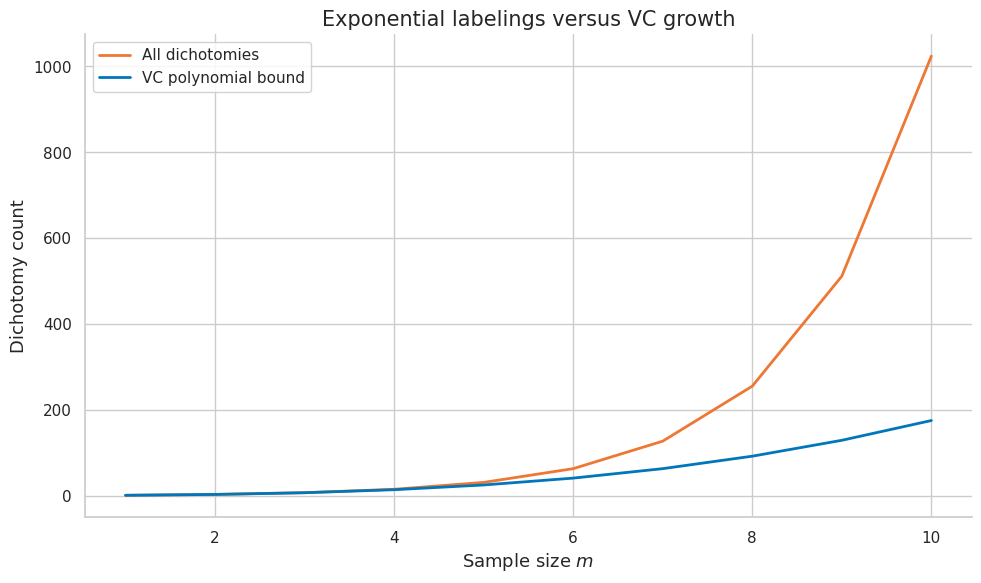

The script that saved this image:
import numpy as np
import matplotlib.pyplot as plt
import matplotlib as mpl

try:
    import seaborn as sns
    sns.set_theme(style="whitegrid", palette="colorblind")
    HAS_SNS = True
except ImportError:
    plt.style.use("seaborn-v0_8-whitegrid")
    HAS_SNS = False

mpl.rcParams.update({
    "figure.figsize":    (10, 6),
    "figure.dpi":         120,
    "font.size":           13,
    "axes.titlesize":      15,
    "axes.labelsize":      13,
    "xtick.labelsize":     11,
    "ytick.labelsize":     11,
    "legend.fontsize":     11,
    "legend.framealpha":   0.85,
    "lines.linewidth":      2.0,
    "axes.spines.top":     False,
    "axes.spines.right":   False,
    "savefig.bbox":       "tight",
    "savefig.dpi":         150,
})
np.random.seed(42)
print("Plot setup complete.")


import math

COLORS = {
    "primary":   "#0077BB",
    "secondary": "#EE7733",
    "tertiary":  "#009988",
    "error":     "#CC3311",
    "neutral":   "#555555",
    "highlight": "#EE3377",
}

def header(title):
    print("\n" + "=" * 72)
    print(title)
    print("=" * 72)

def check_true(condition, name):
    ok = bool(condition)
    print(f"{'PASS' if ok else 'FAIL'} - {name}")
    assert ok, name

def check_close(value, target, tol=1e-8, name="value"):
    ok = abs(float(value) - float(target)) <= tol
    print(f"{'PASS' if ok else 'FAIL'} - {name}: got {float(value):.6f}, expected {float(target):.6f}")
    assert ok, name

def finite_class_bound(h_size, epsilon, delta):
    return (np.log(h_size) + np.log(1.0 / delta)) / epsilon

def hoeffding_gap(h_size, m, delta):
    return np.sqrt((np.log(2.0 * h_size) + np.log(1.0 / delta)) / (2.0 * m))

def bias_variance(y_hats, y_true, noise_var):
    mean_pred = np.mean(y_hats, axis=0)
    bias2 = np.mean((mean_pred - y_true) ** 2)
    variance = np.mean(np.var(y_hats, axis=0))
    return float(bias2), float(variance), float(noise_var)

def empirical_rademacher_linear(x, radius=1.0, trials=200):
    x = np.asarray(x, dtype=float)
    vals = []
    for _ in range(trials):
        sigma = np.random.choice([-1.0, 1.0], size=x.shape[0])
        vals.append(radius * abs(np.sum(sigma * x)) / x.shape[0])
    return float(np.mean(vals))

print("Helper functions ready.")


header("Demo 1 - learning as selecting a hypothesis from data: finite-class sample complexity")
h_size = 128
epsilon = 0.05
delta = 0.01
m = finite_class_bound(h_size, epsilon, delta)
print("Hypothesis count:", h_size)
print("Required samples:", int(np.ceil(m)))
check_true(m > 0, "sample complexity is positive")
print("Learning-theory lesson: logarithmic class-size dependence is powerful but not magic.")


header("Demo 2 - probably approximately correct guarantee: empirical and true risk")
y_true = np.array([1, 0, 1, 1, 0, 0, 1, 0])
y_pred = np.array([1, 0, 0, 1, 0, 1, 1, 0])
empirical_risk = np.mean(y_true != y_pred)
print("Empirical risk:", empirical_risk)
check_close(empirical_risk, 0.25, name="classification empirical risk")
print("Learning-theory lesson: risk is a loss expectation, estimated from finite samples.")


header("Demo 3 - error confidence and sample size: VC growth comparison")
m_values = np.arange(1, 11)
d = 3
vc_growth = np.array([sum(math.comb(int(m), i) for i in range(min(d, int(m)) + 1)) for m in m_values])
all_labelings = 2 ** m_values
print("m values:", m_values.tolist())
print("VC upper growth:", vc_growth.tolist())
check_true(np.all(vc_growth <= all_labelings), "growth function is bounded by all labelings")
fig, ax = plt.subplots()
ax.plot(m_values, all_labelings, color=COLORS["secondary"], label="All dichotomies")
ax.plot(m_values, vc_growth, color=COLORS["primary"], label="VC polynomial bound")
ax.set_title("Exponential labelings versus VC growth")
ax.set_xlabel("Sample size $m$")
ax.set_ylabel("Dichotomy count")
ax.legend()
fig.tight_layout()
plt.show()
plt.close(fig)
print("Learning-theory lesson: finite VC dimension turns exponential growth into polynomial growth.")


header("Demo 4 - why PAC is distribution-free: bias-variance components")
x = np.linspace(-1, 1, 40)
y_true = x ** 2
predictions = []
for shift in [-0.15, -0.05, 0.05, 0.15]:
    predictions.append((x + shift) ** 2 + 0.02 * shift)
y_hats = np.vstack(predictions)
bias2, variance, noise = bias_variance(y_hats, y_true, noise_var=0.01)
print("Bias^2:", round(bias2, 6))
print("Variance:", round(variance, 6))
print("Noise:", round(noise, 6))
check_true(bias2 >= 0 and variance >= 0 and noise >= 0, "components are nonnegative")
print("Learning-theory lesson: expected error can be decomposed into interpretable terms.")


header("Demo 5 - what PAC does not promise: Hoeffding generalization gap")
h_size = 64
m = 500
delta = 0.05
gap = hoeffding_gap(h_size, m, delta)
print("Generalization gap bound:", round(gap, 4))
check_true(0 < gap < 1, "gap bound is a probability-scale quantity")
print("Learning-theory lesson: more samples reduce the confidence penalty.")


header("Demo 6 - instance space $\\mathcal{X}$: empirical Rademacher complexity")
x = np.linspace(-1, 1, 80)
rad = empirical_rademacher_linear(x, radius=2.0, trials=300)
print("Estimated empirical Rademacher complexity:", round(rad, 6))
check_true(rad >= 0, "Rademacher complexity is nonnegative")
print("Learning-theory lesson: fitting random signs is a data-dependent capacity test.")


header("Demo 7 - label space $\\mathcal{Y}$: finite-class sample complexity")
h_size = 128
epsilon = 0.05
delta = 0.01
m = finite_class_bound(h_size, epsilon, delta)
print("Hypothesis count:", h_size)
print("Required samples:", int(np.ceil(m)))
check_true(m > 0, "sample complexity is positive")
print("Learning-theory lesson: logarithmic class-size dependence is powerful but not magic.")


header("Demo 8 - hypothesis class $\\mathcal{H}$: empirical and true risk")
y_true = np.array([1, 0, 1, 1, 0, 0, 1, 0])
y_pred = np.array([1, 0, 0, 1, 0, 1, 1, 0])
empirical_risk = np.mean(y_true != y_pred)
print("Empirical risk:", empirical_risk)
check_close(empirical_risk, 0.25, name="classification empirical risk")
print("Learning-theory lesson: risk is a loss expectation, estimated from finite samples.")


header("Demo 9 - true risk $L_{\\mathcal{D}}(h)$ and empirical risk $L_S(h)$: VC growth comparison")
m_values = np.arange(1, 11)
d = 3
vc_growth = np.array([sum(math.comb(int(m), i) for i in range(min(d, int(m)) + 1)) for m in m_values])
all_labelings = 2 ** m_values
print("m values:", m_values.tolist())
print("VC upper growth:", vc_growth.tolist())
check_true(np.all(vc_growth <= all_labelings), "growth function is bounded by all labelings")
fig, ax = plt.subplots()
ax.plot(m_values, all_labelings, color=COLORS["secondary"], label="All dichotomies")
ax.plot(m_values, vc_growth, color=COLORS["primary"], label="VC polynomial bound")
ax.set_title("Exponential labelings versus VC growth")
ax.set_xlabel("Sample size $m$")
ax.set_ylabel("Dichotomy count")
ax.legend()
fig.tight_layout()
plt.show()
plt.close(fig)
print("Learning-theory lesson: finite VC dimension turns exponential growth into polynomial growth.")


header("Demo 10 - PAC learner with $(\\epsilon,\\delta)$: bias-variance components")
x = np.linspace(-1, 1, 40)
y_true = x ** 2
predictions = []
for shift in [-0.15, -0.05, 0.05, 0.15]:
    predictions.append((x + shift) ** 2 + 0.02 * shift)
y_hats = np.vstack(predictions)
bias2, variance, noise = bias_variance(y_hats, y_true, noise_var=0.01)
print("Bias^2:", round(bias2, 6))
print("Variance:", round(variance, 6))
print("Noise:", round(noise, 6))
check_true(bias2 >= 0 and variance >= 0 and noise >= 0, "components are nonnegative")
print("Learning-theory lesson: expected error can be decomposed into interpretable terms.")


header("Demo 11 - consistency assumption: Hoeffding generalization gap")
h_size = 64
m = 500
delta = 0.05
gap = hoeffding_gap(h_size, m, delta)
print("Generalization gap bound:", round(gap, 4))
check_true(0 < gap < 1, "gap bound is a probability-scale quantity")
print("Learning-theory lesson: more samples reduce the confidence penalty.")


header("Demo 12 - finite hypothesis class bound: empirical Rademacher complexity")
x = np.linspace(-1, 1, 80)
rad = empirical_rademacher_linear(x, radius=2.0, trials=300)
print("Estimated empirical Rademacher complexity:", round(rad, 6))
check_true(rad >= 0, "Rademacher complexity is nonnegative")
print("Learning-theory lesson: fitting random signs is a data-dependent capacity test.")


header("Demo 13 - union bound proof sketch: finite-class sample complexity")
h_size = 128
epsilon = 0.05
delta = 0.01
m = finite_class_bound(h_size, epsilon, delta)
print("Hypothesis count:", h_size)
print("Required samples:", int(np.ceil(m)))
check_true(m > 0, "sample complexity is positive")
print("Learning-theory lesson: logarithmic class-size dependence is powerful but not magic.")


header("Demo 14 - sample complexity $m_{\\mathcal{H}}(\\epsilon,\\delta)$: empirical and true risk")
y_true = np.array([1, 0, 1, 1, 0, 0, 1, 0])
y_pred = np.array([1, 0, 0, 1, 0, 1, 1, 0])
empirical_risk = np.mean(y_true != y_pred)
print("Empirical risk:", empirical_risk)
check_close(empirical_risk, 0.25, name="classification empirical risk")
print("Learning-theory lesson: risk is a loss expectation, estimated from finite samples.")


header("Demo 15 - consistent ERM: VC growth comparison")
m_values = np.arange(1, 11)
d = 3
vc_growth = np.array([sum(math.comb(int(m), i) for i in range(min(d, int(m)) + 1)) for m in m_values])
all_labelings = 2 ** m_values
print("m values:", m_values.tolist())
print("VC upper growth:", vc_growth.tolist())
check_true(np.all(vc_growth <= all_labelings), "growth function is bounded by all labelings")
fig, ax = plt.subplots()
ax.plot(m_values, all_labelings, color=COLORS["secondary"], label="All dichotomies")
ax.plot(m_values, vc_growth, color=COLORS["primary"], label="VC polynomial bound")
ax.set_title("Exponential labelings versus VC growth")
ax.set_xlabel("Sample size $m$")
ax.set_ylabel("Dichotomy count")
ax.legend()
fig.tight_layout()
plt.show()
plt.close(fig)
print("Learning-theory lesson: finite VC dimension turns exponential growth into polynomial growth.")


header("Demo 16 - Bayes error and approximation error: bias-variance components")
x = np.linspace(-1, 1, 40)
y_true = x ** 2
predictions = []
for shift in [-0.15, -0.05, 0.05, 0.15]:
    predictions.append((x + shift) ** 2 + 0.02 * shift)
y_hats = np.vstack(predictions)
bias2, variance, noise = bias_variance(y_hats, y_true, noise_var=0.01)
print("Bias^2:", round(bias2, 6))
print("Variance:", round(variance, 6))
print("Noise:", round(noise, 6))
check_true(bias2 >= 0 and variance >= 0 and noise >= 0, "components are nonnegative")
print("Learning-theory lesson: expected error can be decomposed into interpretable terms.")


header("Demo 17 - excess risk: Hoeffding generalization gap")
h_size = 64
m = 500
delta = 0.05
gap = hoeffding_gap(h_size, m, delta)
print("Generalization gap bound:", round(gap, 4))
check_true(0 < gap < 1, "gap bound is a probability-scale quantity")
print("Learning-theory lesson: more samples reduce the confidence penalty.")


header("Demo 18 - agnostic ERM: empirical Rademacher complexity")
x = np.linspace(-1, 1, 80)
rad = empirical_rademacher_linear(x, radius=2.0, trials=300)
print("Estimated empirical Rademacher complexity:", round(rad, 6))
check_true(rad >= 0, "Rademacher complexity is nonnegative")
print("Learning-theory lesson: fitting random signs is a data-dependent capacity test.")


header("Demo 19 - finite-class agnostic bound: finite-class sample complexity")
h_size = 128
epsilon = 0.05
delta = 0.01
m = finite_class_bound(h_size, epsilon, delta)
print("Hypothesis count:", h_size)
print("Required samples:", int(np.ceil(m)))
check_true(m > 0, "sample complexity is positive")
print("Learning-theory lesson: logarithmic class-size dependence is powerful but not magic.")


header("Demo 20 - noisy labels: empirical and true risk")
y_true = np.array([1, 0, 1, 1, 0, 0, 1, 0])
y_pred = np.array([1, 0, 0, 1, 0, 1, 1, 0])
empirical_risk = np.mean(y_true != y_pred)
print("Empirical risk:", empirical_risk)
check_close(empirical_risk, 0.25, name="classification empirical risk")
print("Learning-theory lesson: risk is a loss expectation, estimated from finite samples.")


header("Demo 21 - dependence on $\\epsilon$: VC growth comparison")
m_values = np.arange(1, 11)
d = 3
vc_growth = np.array([sum(math.comb(int(m), i) for i in range(min(d, int(m)) + 1)) for m in m_values])
all_labelings = 2 ** m_values
print("m values:", m_values.tolist())
print("VC upper growth:", vc_growth.tolist())
check_true(np.all(vc_growth <= all_labelings), "growth function is bounded by all labelings")
fig, ax = plt.subplots()
ax.plot(m_values, all_labelings, color=COLORS["secondary"], label="All dichotomies")
ax.plot(m_values, vc_growth, color=COLORS["primary"], label="VC polynomial bound")
ax.set_title("Exponential labelings versus VC growth")
ax.set_xlabel("Sample size $m$")
ax.set_ylabel("Dichotomy count")
ax.legend()
fig.tight_layout()
plt.show()
plt.close(fig)
print("Learning-theory lesson: finite VC dimension turns exponential growth into polynomial growth.")


header("Demo 22 - dependence on $\\delta$: bias-variance components")
x = np.linspace(-1, 1, 40)
y_true = x ** 2
predictions = []
for shift in [-0.15, -0.05, 0.05, 0.15]:
    predictions.append((x + shift) ** 2 + 0.02 * shift)
y_hats = np.vstack(predictions)
bias2, variance, noise = bias_variance(y_hats, y_true, noise_var=0.01)
print("Bias^2:", round(bias2, 6))
print("Variance:", round(variance, 6))
print("Noise:", round(noise, 6))
check_true(bias2 >= 0 and variance >= 0 and noise >= 0, "components are nonnegative")
print("Learning-theory lesson: expected error can be decomposed into interpretable terms.")


header("Demo 23 - logarithmic class-size dependence: Hoeffding generalization gap")
h_size = 64
m = 500
delta = 0.05
gap = hoeffding_gap(h_size, m, delta)
print("Generalization gap bound:", round(gap, 4))
check_true(0 < gap < 1, "gap bound is a probability-scale quantity")
print("Learning-theory lesson: more samples reduce the confidence penalty.")


header("Demo 24 - infinite-class motivation: empirical Rademacher complexity")
x = np.linspace(-1, 1, 80)
rad = empirical_rademacher_linear(x, radius=2.0, trials=300)
print("Estimated empirical Rademacher complexity:", round(rad, 6))
check_true(rad >= 0, "Rademacher complexity is nonnegative")
print("Learning-theory lesson: fitting random signs is a data-dependent capacity test.")


header("Demo 25 - AI-scale interpretation: finite-class sample complexity")
h_size = 128
epsilon = 0.05
delta = 0.01
m = finite_class_bound(h_size, epsilon, delta)
print("Hypothesis count:", h_size)
print("Required samples:", int(np.ceil(m)))
check_true(m > 0, "sample complexity is positive")
print("Learning-theory lesson: logarithmic class-size dependence is powerful but not magic.")
